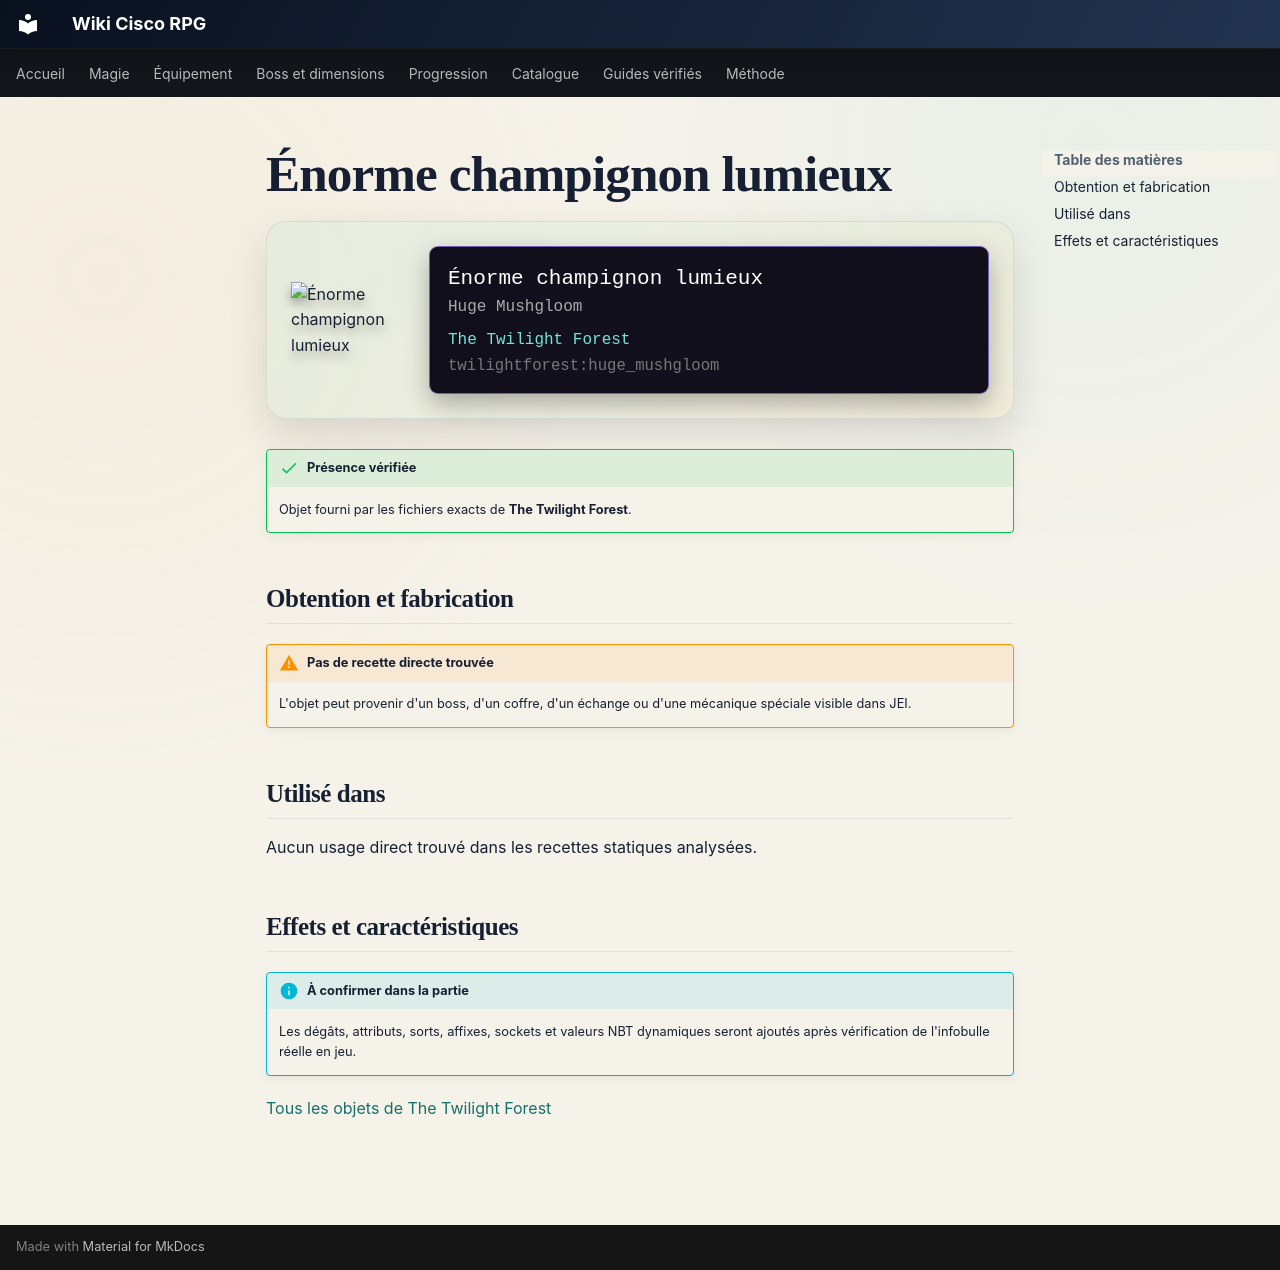

repository: Kloups-Dev/wiki-cisco-rpg · page: catalogue/objets/twilightforest/huge_mushgloom/index.html · generator: mkdocs

# Énorme champignon lumieux

<div class="mc-item-showcase">
<img class="mc-item-icon" src="../../../../assets/generated/items/twilightforest/huge_mushgloom.png" alt="Énorme champignon lumieux">
<div class="mc-tooltip-card">
<div class="mc-tooltip-card__name">Énorme champignon lumieux</div>
<div class="mc-tooltip-card__alias">Huge Mushgloom</div>
<div class="mc-tooltip-card__mod">The Twilight Forest</div>
<div class="mc-tooltip-card__id">twilightforest:huge_mushgloom</div>
</div>
</div>

!!! success "Présence vérifiée"
    Objet fourni par les fichiers exacts de **The Twilight Forest**.

## Obtention et fabrication

!!! warning "Pas de recette directe trouvée"
    L'objet peut provenir d'un boss, d'un coffre, d'un échange ou d'une mécanique spéciale visible dans JEI.

## Utilisé dans

Aucun usage direct trouvé dans les recettes statiques analysées.

## Effets et caractéristiques

!!! info "À confirmer dans la partie"
    Les dégâts, attributs, sorts, affixes, sockets et valeurs NBT dynamiques seront ajoutés après vérification de l'infobulle réelle en jeu.

[Tous les objets de The Twilight Forest](../../../contenu/twilight-forest.md)
